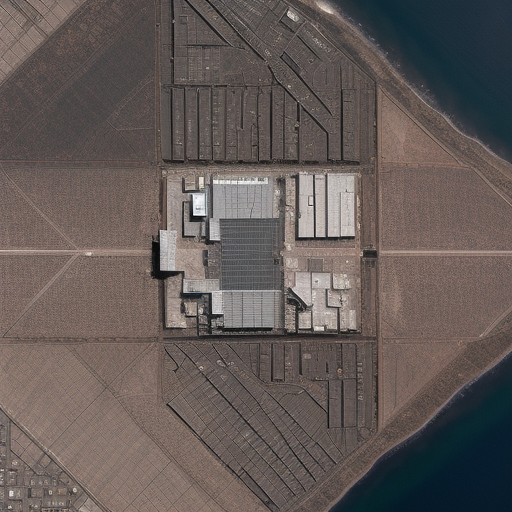
Generation parameters embedded in this image by AUTOMATIC1111 Stable Diffusion web UI or a fork of it (Forge, ...) (PNG 'parameters' text chunk):
Top-down drone satellite view, urban landscape, like google map satellite images, urban landscape, realistic, cinematic lighting, day, atmospheric perspective, immersive
Negative prompt: circular city
Steps: 20, Sampler: Euler a, CFG scale: 7, Seed: 1625015500, Size: 512x512, Model hash: d7fc69397d, Model: realisticVisionV50_v50VAE, Version: v1.5.1